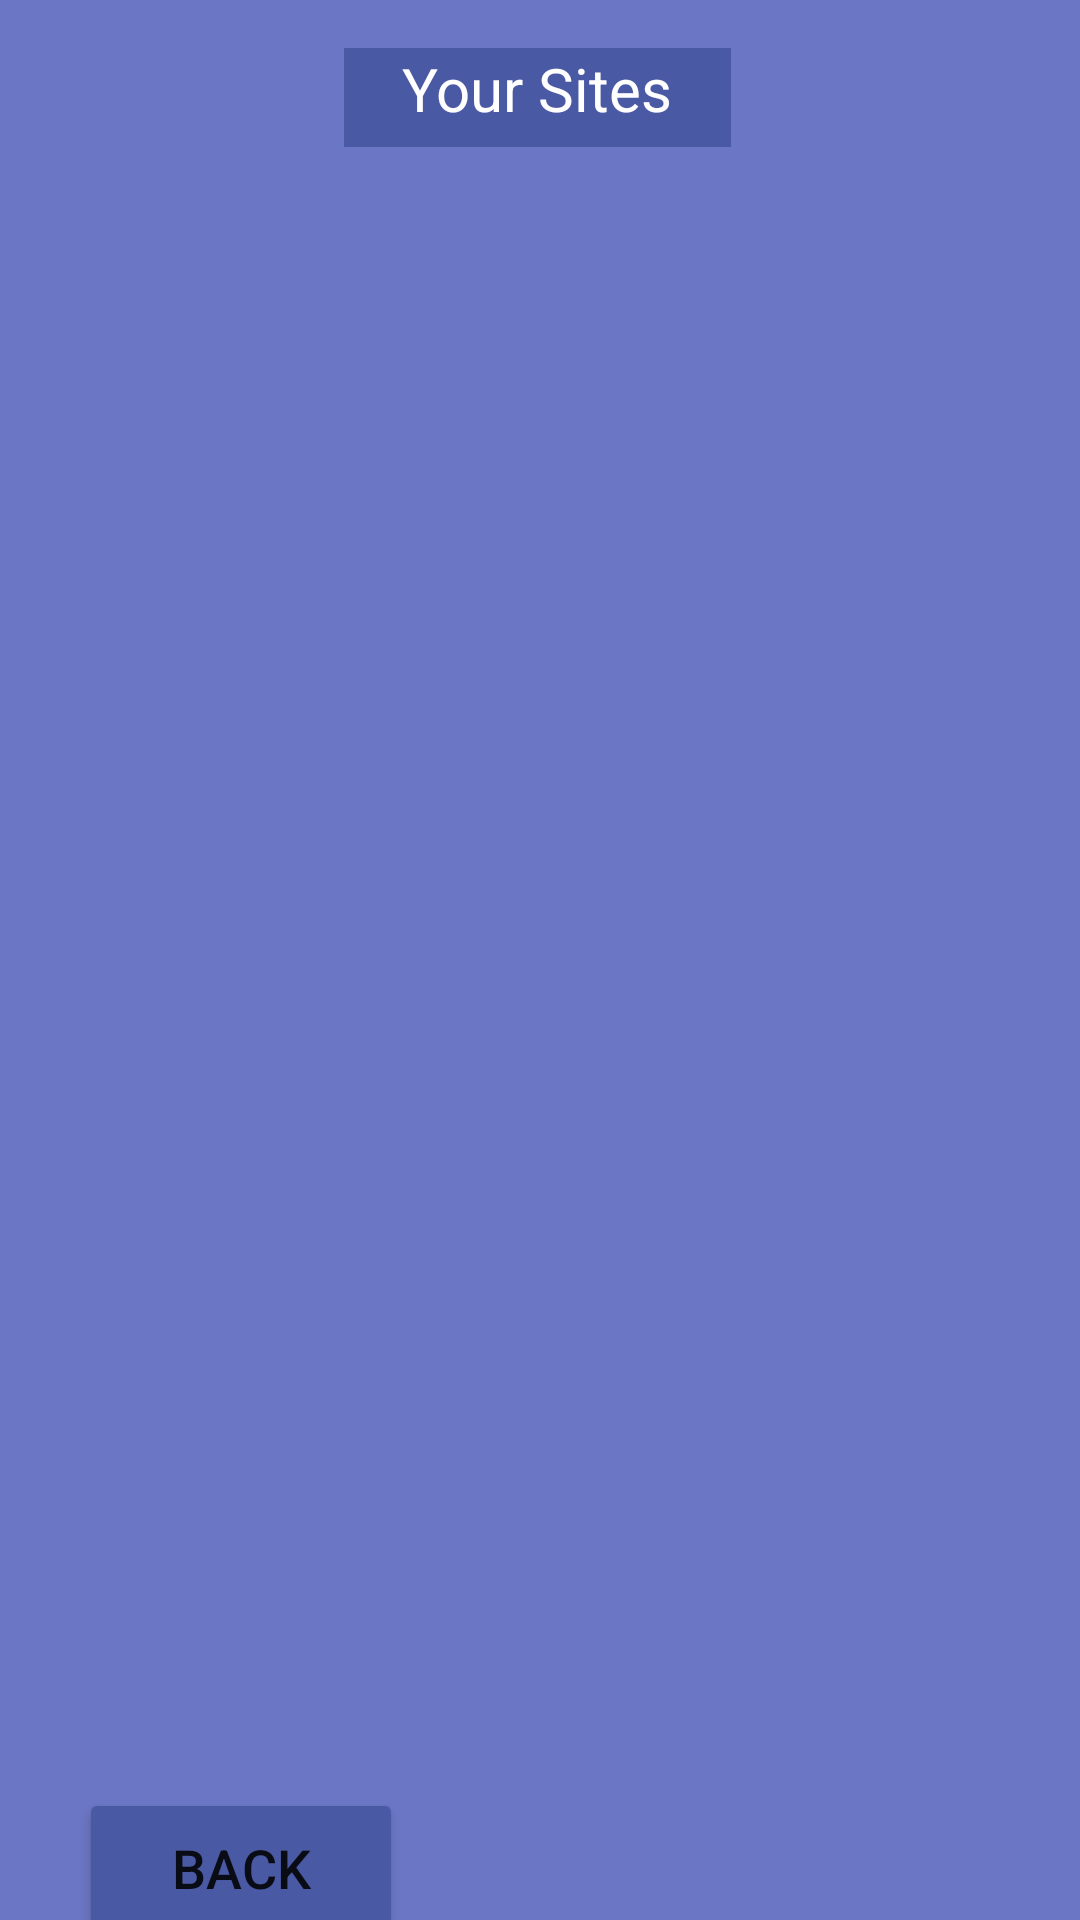

This screen was rendered from an Android layout file. Write that file and the resources it references.
<!-- AndroidManifest.xml: application theme Theme.Assignment2_android -->
<!-- res/layout/activity_leader_sites_list.xml -->
<?xml version="1.0" encoding="utf-8"?>
<androidx.constraintlayout.widget.ConstraintLayout xmlns:android="http://schemas.android.com/apk/res/android"
    xmlns:app="http://schemas.android.com/apk/res-auto"
    xmlns:tools="http://schemas.android.com/tools"
    android:layout_width="match_parent"
    android:layout_height="match_parent"
    android:background="@color/colorPrimary3"
    tools:context=".listDisplay.SiteList">

    <androidx.recyclerview.widget.RecyclerView
        android:id="@+id/siteList"
        android:layout_width="416dp"
        android:layout_height="505dp"
        android:layout_marginStart="1dp"
        android:layout_marginTop="1dp"
        android:layout_marginEnd="1dp"
        android:layout_marginBottom="1dp"
        app:layout_constraintBottom_toBottomOf="parent"
        app:layout_constraintEnd_toEndOf="parent"
        app:layout_constraintHorizontal_bias="1.0"
        app:layout_constraintStart_toStartOf="parent"
        app:layout_constraintTop_toTopOf="parent"
        app:layout_constraintVertical_bias="0.497" />

    <Button
        android:id="@+id/back"
        android:layout_width="108dp"
        android:layout_height="53dp"
        android:layout_marginTop="596dp"
        android:backgroundTint="@color/colorPrimary"
        android:text="@string/goBack"
        android:textSize="18sp"
        app:cornerRadius="100dp"
        app:layout_constraintEnd_toEndOf="parent"
        app:layout_constraintHorizontal_bias="0.105"
        app:layout_constraintStart_toStartOf="parent"
        app:layout_constraintTop_toTopOf="parent" />

    <TextView
        android:id="@+id/textView12"
        android:layout_width="129dp"
        android:layout_height="33dp"
        android:layout_marginTop="16dp"
        android:background="@color/colorPrimary3"
        android:backgroundTint="@color/colorPrimary"
        android:text="@string/youSites"
        android:textAlignment="center"
        android:textColor="@color/white"
        android:textSize="20sp"
        app:layout_constraintEnd_toEndOf="parent"
        app:layout_constraintHorizontal_bias="0.497"
        app:layout_constraintStart_toStartOf="parent"
        app:layout_constraintTop_toTopOf="parent" />

</androidx.constraintlayout.widget.ConstraintLayout>
<!-- resources referenced by this layout -->
<resources>
  <color name="colorPrimary">#4A59A3</color>
  <color name="colorPrimary3">#6B76C4</color>
  <color name="white">#FFFFFFFF</color>
  <string name="goBack">Back</string>
  <string name="youSites">Your Sites</string>
  <style name="Theme.Assignment2_android" parent="Theme.MaterialComponents.DayNight.NoActionBar">
          
          <item name="colorPrimary">@color/purple_500</item>
          <item name="colorPrimaryVariant">@color/purple_700</item>
          <item name="colorOnPrimary">@color/white</item>
          
          <item name="colorSecondary">@color/teal_200</item>
          <item name="colorSecondaryVariant">@color/teal_700</item>
          <item name="colorOnSecondary">@color/black</item>
          
          <item name="android:statusBarColor" tools:targetApi="l">?attr/colorPrimaryVariant</item>
          
      </style>
  <color name="purple_500">#FF6200EE</color>
  <color name="purple_700">#FF3700B3</color>
  <color name="teal_200">#FF03DAC5</color>
  <color name="teal_700">#FF018786</color>
  <color name="black">#FF000000</color>
</resources>
